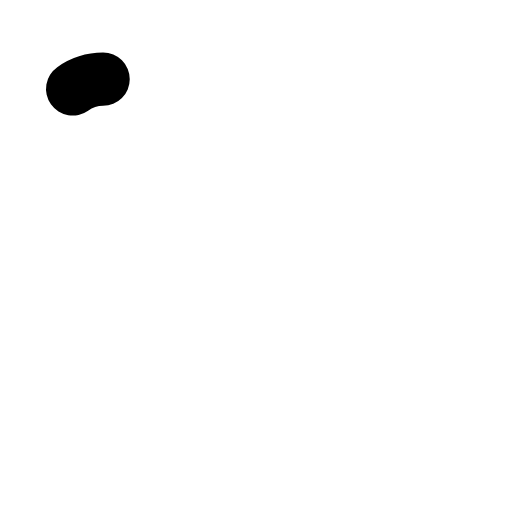
t = 0.00 s
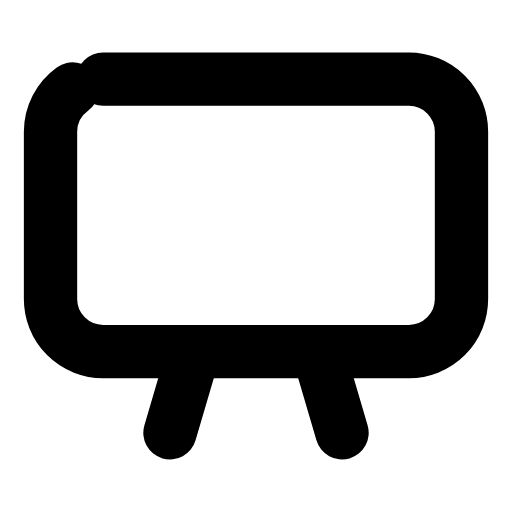
t = 0.24 s
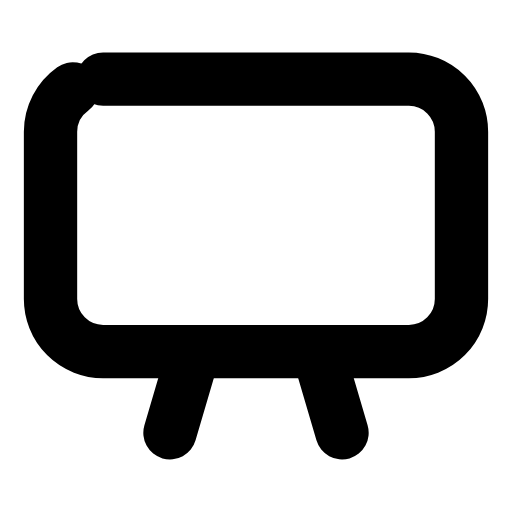
t = 0.47 s
t = 0.68 s: frame unchanged from t = 0.47 s, image omitted
t = 0.95 s: frame unchanged from t = 0.47 s, image omitted
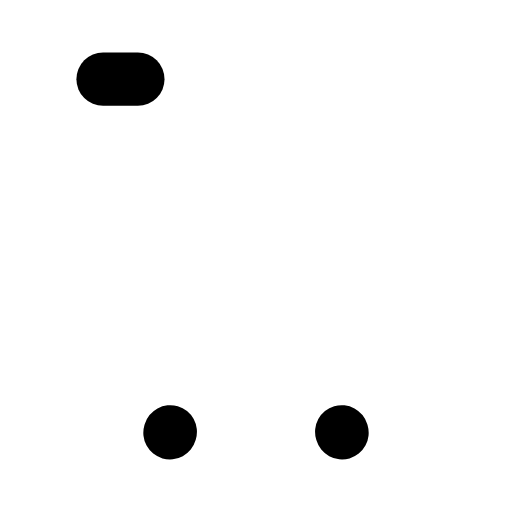
t = 1.17 s

The animated SVG that drew these frames (rendered in a browser with its animation timeline set to each time). Animation: 2 SMIL elements (animate=2); one cycle of 1.40 s, repeats indefinitely.

<svg xmlns="http://www.w3.org/2000/svg" width="24" height="24" viewBox="0 0 24 24" fill="none"><g transform="translate(-1.44 -2.56) scale(1.12)"><rect stroke="currentColor" stroke-width="2.232" stroke-linecap="round" stroke-linejoin="round" fill="none" x="3.4" y="5.6" width="17.2" height="11.4" rx="2.2" pathLength="1" stroke-dasharray="1"><animate attributeName="stroke-dashoffset" values="1;1;0;0;0;0;1;1;1" keyTimes="0;0;0.189;0.45;0.6;0.774;0.9;0.9;1" dur="1.4s" repeatCount="indefinite" calcMode="spline" keySplines="0.16 1 0.3 1;0.16 1 0.3 1;0.16 1 0.3 1;0.16 1 0.3 1;0.16 1 0.3 1;0.16 1 0.3 1;0.16 1 0.3 1;0.16 1 0.3 1"/></rect><path stroke="currentColor" stroke-width="2.232" stroke-linecap="round" stroke-linejoin="round" fill="none" d="M8.4 20.4L9.4 17M15.6 20.4L14.6 17" pathLength="1" stroke-dasharray="1"><animate attributeName="stroke-dashoffset" values="1;1;0;0;0;0;1;1;1" keyTimes="0;0.0315;0.2205;0.45;0.6;0.753;0.879;0.9;1" dur="1.4s" repeatCount="indefinite" calcMode="spline" keySplines="0.16 1 0.3 1;0.16 1 0.3 1;0.16 1 0.3 1;0.16 1 0.3 1;0.16 1 0.3 1;0.16 1 0.3 1;0.16 1 0.3 1;0.16 1 0.3 1"/></path></g></svg>
